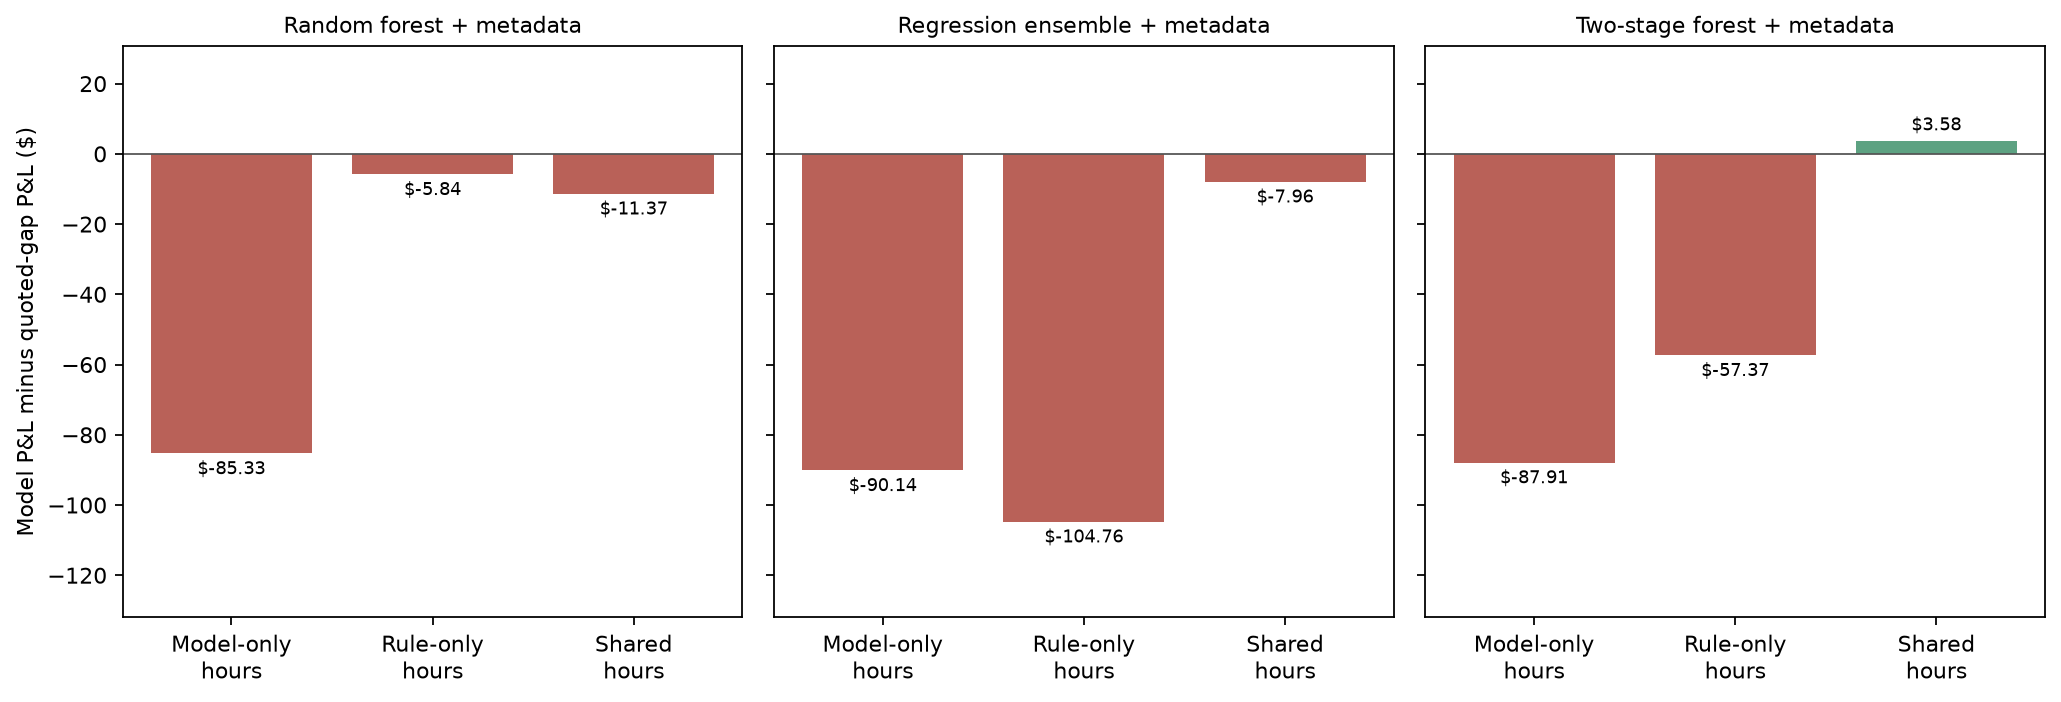

Values plotted in this chart, from the file beside it:
selection_group, windows, model_net_usd, rule_net_usd, difference_usd, model_attempts, rule_attempts, model_unknown, rule_unknown, model, fold
both, 6880, 5304, 5314, -10.17, 477.0, 476.0, 0.0, 0.0, boosted_trees, all
model_only, 1154, -84.94, 0.0, -84.94, 33.0, 0.0, 0.0, 0.0, boosted_trees, all
rule_only, 1154, 0.0, 730.9, -730.9, 0.0, 15.0, 0.0, 0.0, boosted_trees, all
both, 2361, 331.9, 331.9, 0.0, 77.0, 77.0, 0.0, 0.0, boosted_trees, dec_late
model_only, 393, 0.0, 0.0, 0.0, 0.0, 0.0, 0.0, 0.0, boosted_trees, dec_late
rule_only, 393, 0.0, 0.0, 0.0, 0.0, 0.0, 0.0, 0.0, boosted_trees, dec_late
both, 2032, 3893, 3892, 1.25, 253.0, 249.0, 0.0, 0.0, boosted_trees, nov_early
model_only, 488, -116.5, 0.0, -116.5, 22.0, 0.0, 0.0, 0.0, boosted_trees, nov_early
rule_only, 488, 0.0, 730.9, -730.9, 0.0, 12.0, 0.0, 0.0, boosted_trees, nov_early
both, 2487, 1079, 1091, -11.43, 147.0, 150.0, 0.0, 0.0, boosted_trees, nov_late
model_only, 273, 31.51, 0.0, 31.51, 11.0, 0.0, 0.0, 0.0, boosted_trees, nov_late
rule_only, 273, 0.0, 0.054, -0.054, 0.0, 3.0, 0.0, 0.0, boosted_trees, nov_late
both, 6884, 6014, 6024, -9.885, 478.0, 476.0, 0.0, 0.0, combined_boosted_trees, all
model_only, 1150, -85.34, 0.0, -85.34, 32.0, 0.0, 0.0, 0.0, combined_boosted_trees, all
rule_only, 1150, 0.0, 20.93, -20.93, 0.0, 15.0, 0.0, 0.0, combined_boosted_trees, all
both, 2355, 331.9, 331.9, 0.0, 77.0, 77.0, 0.0, 0.0, combined_boosted_trees, dec_late
model_only, 399, 0.0, 0.0, 0.0, 0.0, 0.0, 0.0, 0.0, combined_boosted_trees, dec_late
rule_only, 399, 0.0, 0.0, 0.0, 0.0, 0.0, 0.0, 0.0, combined_boosted_trees, dec_late
both, 2035, 4603, 4602, 1.541, 254.0, 249.0, 0.0, 0.0, combined_boosted_trees, nov_early
model_only, 485, -116.8, 0.0, -116.8, 21.0, 0.0, 0.0, 0.0, combined_boosted_trees, nov_early
rule_only, 485, 0.0, 20.87, -20.87, 0.0, 12.0, 0.0, 0.0, combined_boosted_trees, nov_early
both, 2494, 1079, 1091, -11.43, 147.0, 150.0, 0.0, 0.0, combined_boosted_trees, nov_late
model_only, 266, 31.51, 0.0, 31.51, 11.0, 0.0, 0.0, 0.0, combined_boosted_trees, nov_late
rule_only, 266, 0.0, 0.054, -0.054, 0.0, 3.0, 0.0, 0.0, combined_boosted_trees, nov_late
both, 6458, 6009, 5998, 11.55, 443.0, 444.0, 0.0, 0.0, combined_logistic, all
model_only, 1576, -83.77, 0.0, -83.77, 34.0, 0.0, 0.0, 0.0, combined_logistic, all
rule_only, 1576, 0.0, 47.57, -47.57, 0.0, 47.0, 0.0, 0.0, combined_logistic, all
both, 2295, 331.9, 331.9, 0.0, 77.0, 77.0, 0.0, 0.0, combined_logistic, dec_late
model_only, 459, 0.0, 0.0, 0.0, 0.0, 0.0, 0.0, 0.0, combined_logistic, dec_late
rule_only, 459, 0.0, 0.0, 0.0, 0.0, 0.0, 0.0, 0.0, combined_logistic, dec_late
both, 2035, 4635, 4612, 22.99, 244.0, 241.0, 0.0, 0.0, combined_logistic, nov_early
model_only, 485, -115.7, 0.0, -115.7, 22.0, 0.0, 0.0, 0.0, combined_logistic, nov_early
rule_only, 485, 0.0, 10.69, -10.69, 0.0, 20.0, 0.0, 0.0, combined_logistic, nov_early
both, 2128, 1042, 1054, -11.44, 122.0, 126.0, 0.0, 0.0, combined_logistic, nov_late
model_only, 632, 31.97, 0.0, 31.97, 12.0, 0.0, 0.0, 0.0, combined_logistic, nov_late
rule_only, 632, 0.0, 36.88, -36.88, 0.0, 27.0, 0.0, 0.0, combined_logistic, nov_late
both, 7123, 6028, 6039, -11.37, 481.0, 484.0, 0.0, 0.0, combined_random_forest, all
model_only, 911, -85.33, 0.0, -85.33, 32.0, 0.0, 0.0, 0.0, combined_random_forest, all
rule_only, 911, 0.0, 5.842, -5.842, 0.0, 7.0, 0.0, 0.0, combined_random_forest, all
both, 2486, 331.9, 331.9, 0.0, 77.0, 77.0, 0.0, 0.0, combined_random_forest, dec_late
model_only, 268, 0.0, 0.0, 0.0, 0.0, 0.0, 0.0, 0.0, combined_random_forest, dec_late
rule_only, 268, 0.0, 0.0, 0.0, 0.0, 0.0, 0.0, 0.0, combined_random_forest, dec_late
both, 2156, 4617, 4617, 0.05219, 257.0, 257.0, 0.0, 0.0, combined_random_forest, nov_early
model_only, 364, -116.8, 0.0, -116.8, 21.0, 0.0, 0.0, 0.0, combined_random_forest, nov_early
rule_only, 364, 0.0, 5.788, -5.788, 0.0, 4.0, 0.0, 0.0, combined_random_forest, nov_early
both, 2481, 1079, 1091, -11.43, 147.0, 150.0, 0.0, 0.0, combined_random_forest, nov_late
model_only, 279, 31.51, 0.0, 31.51, 11.0, 0.0, 0.0, 0.0, combined_random_forest, nov_late
rule_only, 279, 0.0, 0.054, -0.054, 0.0, 3.0, 0.0, 0.0, combined_random_forest, nov_late
both, 6742, 6025, 6036, -11.29, 472.0, 474.0, 0.0, 0.0, combined_rank_ensemble, all
model_only, 1292, -84.88, 0.0, -84.88, 33.0, 0.0, 0.0, 0.0, combined_rank_ensemble, all
rule_only, 1292, 0.0, 9.129, -9.129, 0.0, 17.0, 0.0, 0.0, combined_rank_ensemble, all
both, 2251, 331.9, 331.9, 0.0, 77.0, 77.0, 0.0, 0.0, combined_rank_ensemble, dec_late
model_only, 503, 0.0, 0.0, 0.0, 0.0, 0.0, 0.0, 0.0, combined_rank_ensemble, dec_late
rule_only, 503, 0.0, 0.0, 0.0, 0.0, 0.0, 0.0, 0.0, combined_rank_ensemble, dec_late
both, 2138, 4619, 4619, 0.131, 252.0, 251.0, 0.0, 0.0, combined_rank_ensemble, nov_early
model_only, 382, -116.8, 0.0, -116.8, 21.0, 0.0, 0.0, 0.0, combined_rank_ensemble, nov_early
rule_only, 382, 0.0, 3.604, -3.604, 0.0, 10.0, 0.0, 0.0, combined_rank_ensemble, nov_early
both, 2353, 1074, 1085, -11.43, 143.0, 146.0, 0.0, 0.0, combined_rank_ensemble, nov_late
model_only, 407, 31.97, 0.0, 31.97, 12.0, 0.0, 0.0, 0.0, combined_rank_ensemble, nov_late
rule_only, 407, 0.0, 5.525, -5.525, 0.0, 7.0, 0.0, 0.0, combined_rank_ensemble, nov_late
... 260 more rows
